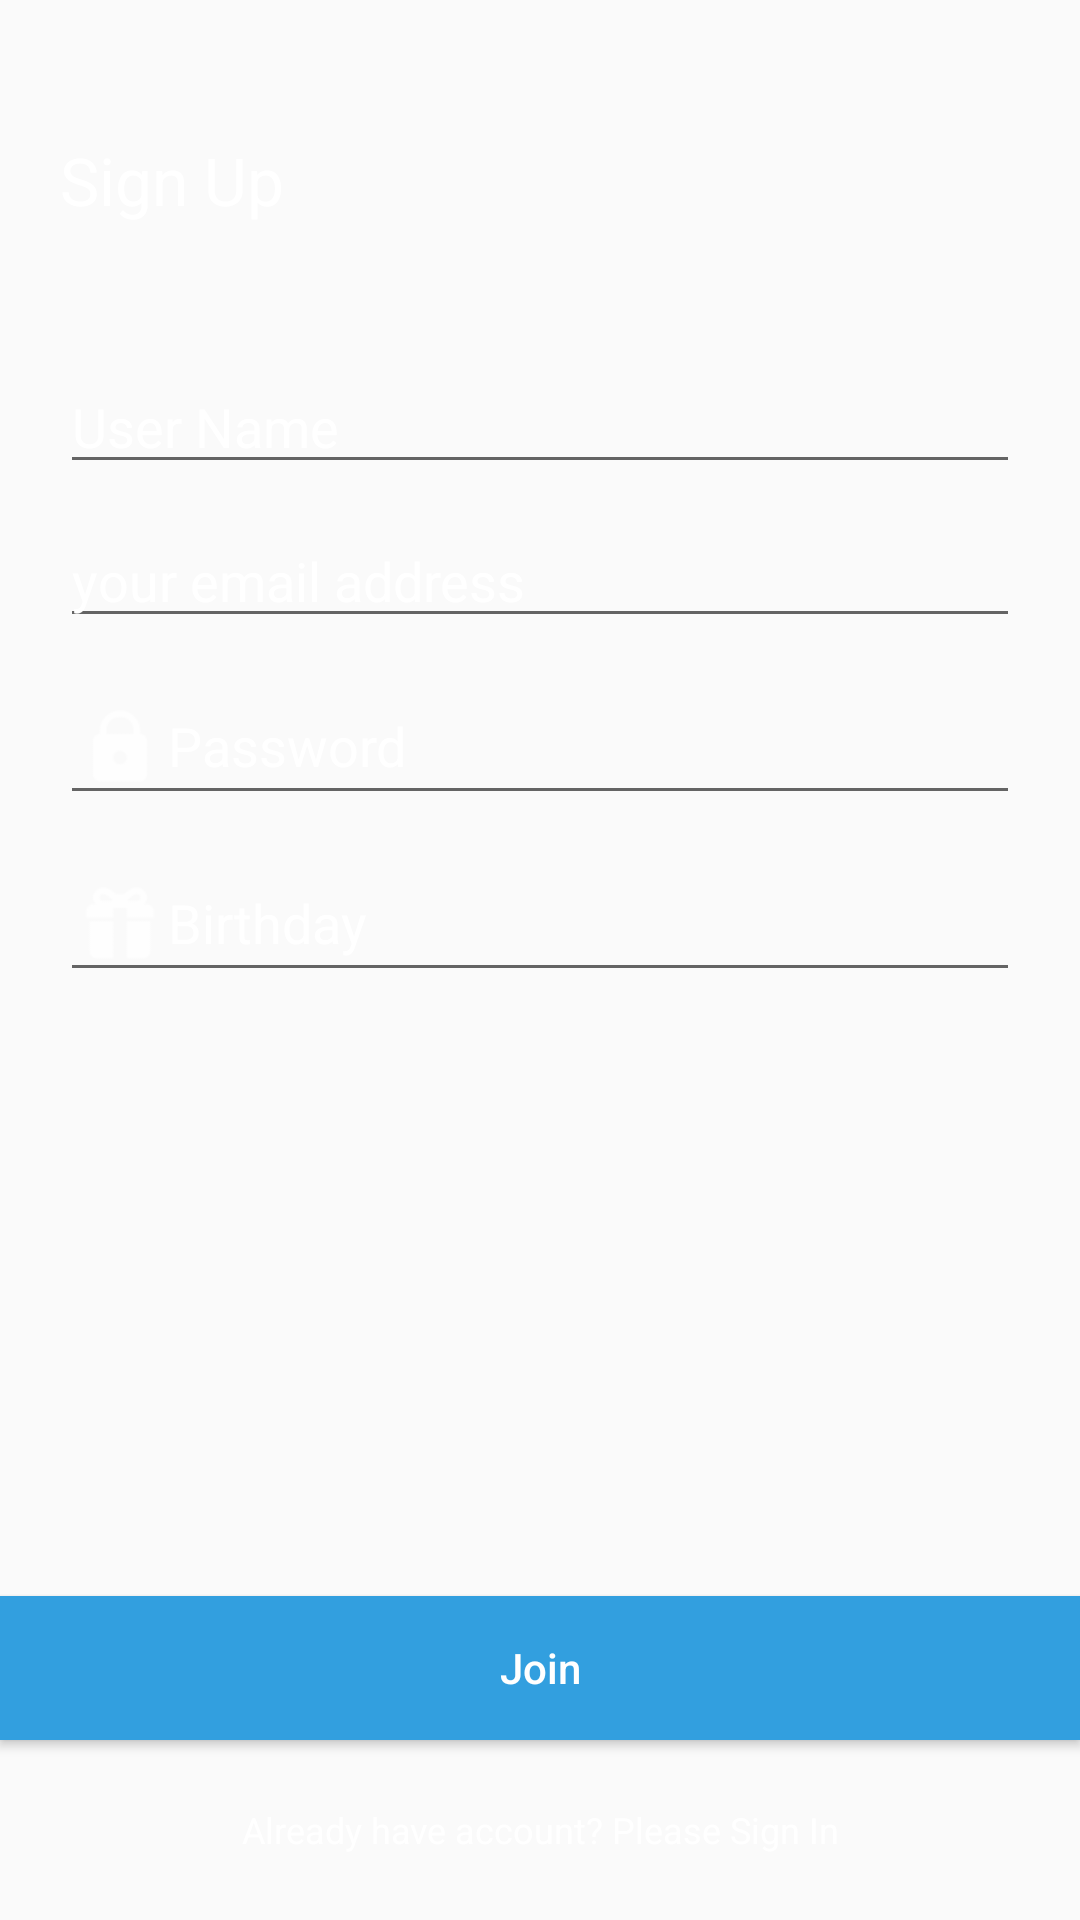

Layout XML and referenced resources for this Android screen:
<!-- AndroidManifest.xml: application theme AppTheme -->
<!-- res/layout/fragment_sign_up.xml -->
<?xml version="1.0" encoding="utf-8"?>
<RelativeLayout
    xmlns:android="http://schemas.android.com/apk/res/android"
    android:layout_width="match_parent"
    android:layout_height="match_parent"
    android:background="@android:color/transparent">

    <ScrollView
        android:layout_width="match_parent"
        android:layout_height="match_parent"
        android:layout_above="@+id/bt_sign_in"
        android:layout_centerVertical="true"
        android:fillViewport="true"
        android:isScrollContainer="true"
        android:overScrollMode="never"
        android:scrollbars="none">

        <RelativeLayout
            android:layout_width="match_parent"
            android:layout_height="match_parent"
            android:layout_centerInParent="true"
            android:paddingLeft="@dimen/login_margin"
            android:paddingRight="@dimen/login_margin">

            
            <TextView
                android:id="@+id/tv_sign_up"
                android:layout_width="match_parent"
                android:layout_height="40dp"
                android:layout_marginTop="40dp"
                android:layout_alignParentTop="true"
                android:gravity="center_vertical|left"
                android:text="@string/sign_up"
                android:textColor="@color/color_white"
                android:textSize="22sp"/>

            
            <EditText
                android:id="@+id/et_user_name"
                android:layout_width="match_parent"
                android:layout_height="wrap_content"
                android:layout_marginTop="40dp"
                android:layout_below="@+id/tv_sign_up"
                android:drawableLeft="@drawable/ic_user_name"
                android:ems="17"
                android:hint="@string/user_name"
                android:textColor="@color/color_white"
                android:textColorHint="@color/color_white"
                android:inputType="textPersonName|textCapWords"/>

            
            <EditText
                android:id="@+id/et_email"
                android:layout_width="match_parent"
                android:layout_height="wrap_content"
                android:layout_marginTop="10dp"
                android:layout_below="@+id/et_user_name"
                android:drawableLeft="@drawable/ic_email"
                android:ems="17"
                android:hint="@string/your_email_address"
                android:imeOptions="actionDone"
                android:textColor="@color/color_white"
                android:textColorHint="@color/color_white"
                android:inputType="textPersonName|textCapWords"/>

            
            <EditText
                android:id="@+id/et_password"
                android:layout_width="match_parent"
                android:layout_height="wrap_content"
                android:layout_marginTop="10dp"
                android:layout_below="@+id/et_email"
                android:drawableLeft="@drawable/ic_password"
                android:ems="17"
                android:hint="@string/password"
                android:imeOptions="actionDone"
                android:textColor="@color/color_white"
                android:textColorHint="@color/color_white"
                android:inputType="textPersonName|textCapWords"/>

            
            <EditText
                android:id="@+id/et_birth_date"
                android:layout_width="match_parent"
                android:layout_height="wrap_content"
                android:layout_marginTop="10dp"
                android:layout_below="@+id/et_password"
                android:drawableLeft="@drawable/ic_birthday"
                android:ems="17"
                android:hint="@string/date_of_birth"
                android:imeOptions="actionDone"
                android:textColor="@color/color_white"
                android:textColorHint="@color/color_white"
                android:inputType="date"/>
        </RelativeLayout>
    </ScrollView>

    <Button
        android:id="@+id/bt_sign_up"
        android:layout_width="match_parent"
        android:layout_height="wrap_content"
        android:layout_above="@+id/tv_sign_in"
        android:background="@color/color_blue_color"
        android:gravity="center"
        android:text="@string/join"
        android:textAllCaps="false"
        android:textColor="@android:color/white"/>

    <TextView
        android:id="@+id/tv_sign_in"
        android:layout_width="match_parent"
        android:layout_height="60dp"
        android:layout_alignParentBottom="true"
        android:layout_centerHorizontal="true"
        android:gravity="center"
        android:text="@string/already_have_account"
        android:textColor="@color/color_white"
        android:textSize="12sp"/>

</RelativeLayout>
<!-- resources referenced by this layout -->
<resources>
  <color name="color_blue_color">#329fdf</color>
  <color name="color_white">#ffffff</color>
  <dimen name="login_margin">20dp</dimen>
  <!-- drawable ic_birthday: png bitmap (drawable-hdpi, 470 bytes) -->
  <!-- drawable ic_password: png bitmap (drawable-hdpi, 486 bytes) -->
  <string name="already_have_account">Already have account? Please Sign In</string>
  <string name="date_of_birth">Birthday</string>
  <string name="join">Join</string>
  <string name="password">Password</string>
  <string name="sign_up">Sign Up</string>
  <string name="user_name">User Name</string>
  <string name="your_email_address">your email address</string>
  <style name="AppTheme" parent="Theme.AppCompat.Light.DarkActionBar">
          
          <item name="colorPrimary">@color/colorPrimary</item>
          <item name="colorPrimaryDark">@color/colorPrimaryDark</item>
          <item name="colorAccent">@color/colorAccent</item>
      </style>
  <color name="colorPrimary">#3F51B5</color>
  <color name="colorPrimaryDark">#303F9F</color>
  <color name="colorAccent">#FF4081</color>
</resources>
